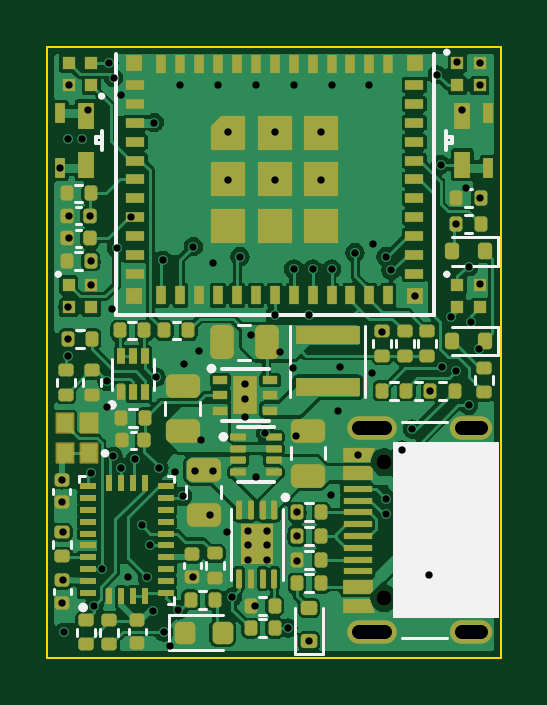
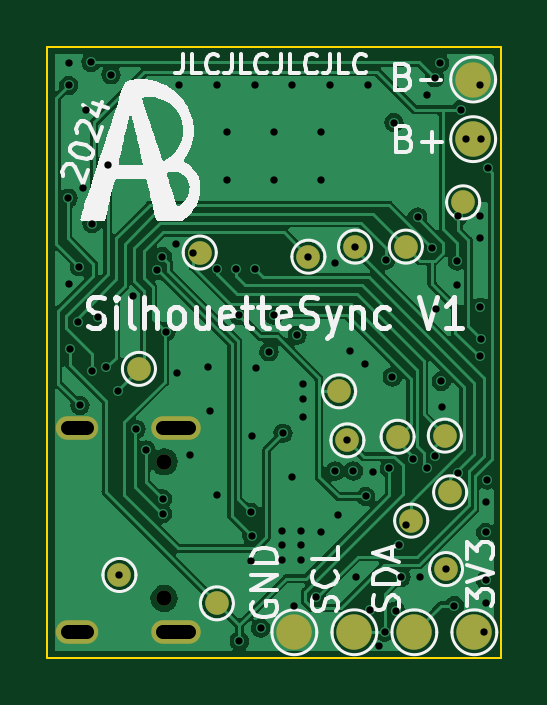
Circuit board: 11 layer files. Board 19.2 x 25.9 mm.
- bottom_copper: Tracker_Band_V1-B_Cu.gbl (87342 bytes)
- bottom_mask: Tracker_Band_V1-B_Mask.gbs (1357 bytes)
- paste: Tracker_Band_V1-B_Paste.gbp (493 bytes)
- bottom_silk: Tracker_Band_V1-B_Silkscreen.gbo (35829 bytes)
- outline: Tracker_Band_V1-Edge_Cuts.gm1 (614 bytes)
- top_copper: Tracker_Band_V1-F_Cu.gtl (151915 bytes)
- top_mask: Tracker_Band_V1-F_Mask.gts (12021 bytes)
- paste: Tracker_Band_V1-F_Paste.gtp (11864 bytes)
- top_silk: Tracker_Band_V1-F_Silkscreen.gto (20188 bytes)
- drill: Tracker_Band_V1-NPTH.drl (365 bytes)
- drill: Tracker_Band_V1-PTH.drl (2514 bytes)

=== bottom_copper: Tracker_Band_V1-B_Cu.gbl (87342 bytes, source omitted) ===
=== bottom_mask: Tracker_Band_V1-B_Mask.gbs ===
G04 #@! TF.GenerationSoftware,KiCad,Pcbnew,7.0.10*
G04 #@! TF.CreationDate,2024-03-06T03:44:09-08:00*
G04 #@! TF.ProjectId,Tracker_Band_V1,54726163-6b65-4725-9f42-616e645f5631,1*
G04 #@! TF.SameCoordinates,Original*
G04 #@! TF.FileFunction,Soldermask,Bot*
G04 #@! TF.FilePolarity,Negative*
%FSLAX46Y46*%
G04 Gerber Fmt 4.6, Leading zero omitted, Abs format (unit mm)*
G04 Created by KiCad (PCBNEW 7.0.10) date 2024-03-06 03:44:09*
%MOMM*%
%LPD*%
G01*
G04 APERTURE LIST*
%ADD10C,0.650000*%
%ADD11O,2.100000X1.000000*%
%ADD12O,1.800000X1.000000*%
%ADD13C,1.000000*%
%ADD14C,1.500000*%
G04 APERTURE END LIST*
D10*
X136330000Y-98940000D03*
X136330000Y-93160000D03*
D11*
X135810000Y-100370000D03*
D12*
X140010000Y-100370000D03*
D11*
X135810000Y-91730000D03*
D12*
X140010000Y-91730000D03*
D13*
X128250000Y-84050000D03*
X124400000Y-97700000D03*
X134100000Y-99150000D03*
X128575000Y-92250000D03*
D14*
X128280000Y-100375000D03*
X123250000Y-79500000D03*
D13*
X137400000Y-89225000D03*
X124450000Y-92050000D03*
D14*
X123250000Y-76975000D03*
D13*
X138225000Y-97950000D03*
X124225000Y-94450000D03*
D14*
X130819999Y-100375000D03*
D13*
X123675000Y-82175000D03*
X126450000Y-92100000D03*
X130225000Y-84475000D03*
X125875000Y-95650000D03*
X128925000Y-90175000D03*
X134825000Y-84300000D03*
X126100000Y-84050000D03*
D14*
X125740000Y-100374999D03*
X123200000Y-100375000D03*
M02*

=== paste: Tracker_Band_V1-B_Paste.gbp ===
G04 #@! TF.GenerationSoftware,KiCad,Pcbnew,7.0.10*
G04 #@! TF.CreationDate,2024-03-06T03:44:09-08:00*
G04 #@! TF.ProjectId,Tracker_Band_V1,54726163-6b65-4725-9f42-616e645f5631,1*
G04 #@! TF.SameCoordinates,Original*
G04 #@! TF.FileFunction,Paste,Bot*
G04 #@! TF.FilePolarity,Positive*
%FSLAX46Y46*%
G04 Gerber Fmt 4.6, Leading zero omitted, Abs format (unit mm)*
G04 Created by KiCad (PCBNEW 7.0.10) date 2024-03-06 03:44:09*
%MOMM*%
%LPD*%
G01*
G04 APERTURE LIST*
G04 APERTURE END LIST*
M02*

=== bottom_silk: Tracker_Band_V1-B_Silkscreen.gbo (35829 bytes, source omitted) ===
=== outline: Tracker_Band_V1-Edge_Cuts.gm1 ===
%TF.GenerationSoftware,KiCad,Pcbnew,7.0.10*%
%TF.CreationDate,2024-03-03T23:10:31-08:00*%
%TF.ProjectId,Tracker_Band_V1,54726163-6b65-4725-9f42-616e645f5631,1*%
%TF.SameCoordinates,Original*%
%TF.FileFunction,Profile,NP*%
%FSLAX46Y46*%
G04 Gerber Fmt 4.6, Leading zero omitted, Abs format (unit mm)*
G04 Created by KiCad (PCBNEW 7.0.10) date 2024-03-03 23:10:31*
%MOMM*%
%LPD*%
G01*
G04 APERTURE LIST*
%TA.AperFunction,Profile*%
%ADD10C,0.100000*%
%TD*%
G04 APERTURE END LIST*
D10*
X122072000Y-75592000D02*
X141274000Y-75592000D01*
X141274000Y-101464000D01*
X122072000Y-101464000D01*
X122072000Y-75592000D01*
M02*

=== top_copper: Tracker_Band_V1-F_Cu.gtl (151915 bytes, source omitted) ===
=== top_mask: Tracker_Band_V1-F_Mask.gts (12021 bytes, source withheld) ===
=== paste: Tracker_Band_V1-F_Paste.gtp (11864 bytes, source withheld) ===
=== top_silk: Tracker_Band_V1-F_Silkscreen.gto (20188 bytes, source omitted) ===
=== drill: Tracker_Band_V1-NPTH.drl ===
M48
; DRILL file {KiCad 7.0.10} date Wed Mar  6 03:44:25 2024
; FORMAT={-:-/ absolute / metric / decimal}
; #@! TF.CreationDate,2024-03-06T03:44:25-08:00
; #@! TF.GenerationSoftware,Kicad,Pcbnew,7.0.10
; #@! TF.FileFunction,NonPlated,1,4,NPTH
FMAT,2
METRIC
; #@! TA.AperFunction,NonPlated,NPTH,ComponentDrill
T1C0.650
%
G90
G05
T1
X136.33Y-93.16
X136.33Y-98.94
M30

=== drill: Tracker_Band_V1-PTH.drl ===
M48
; DRILL file {KiCad 7.0.10} date Wed Mar  6 03:44:25 2024
; FORMAT={-:-/ absolute / metric / decimal}
; #@! TF.CreationDate,2024-03-06T03:44:25-08:00
; #@! TF.GenerationSoftware,Kicad,Pcbnew,7.0.10
; #@! TF.FileFunction,Plated,1,4,PTH
FMAT,2
METRIC
; #@! TA.AperFunction,Plated,PTH,ViaDrill
T1C0.310
; #@! TA.AperFunction,Plated,PTH,ComponentDrill
T2C0.600
%
G90
G05
T1
X122.625Y-80.725
X122.675Y-93.925
X122.7Y-94.875
X122.7Y-99.13
X122.725Y-96.15
X122.725Y-98.175
X122.775Y-100.375
X122.925Y-79.5
X122.925Y-87.95
X122.95Y-86.625
X122.95Y-88.7
X122.975Y-77.225
X122.975Y-82.75
X122.975Y-83.7
X123.55Y-79.5
X123.775Y-78.25
X123.875Y-82.75
X123.9Y-93.65
X123.925Y-84.65
X123.925Y-85.675
X124.05Y-99.25
X124.4Y-97.7
X124.575Y-90.85
X124.6Y-89.75
X124.675Y-76.275
X124.825Y-86.675
X124.85Y-92.925
X124.875Y-76.9
X125.0Y-84.1
X125.184Y-93.441
X125.2Y-77.65
X125.5Y-98.025
X125.6Y-82.8
X125.8Y-93.025
X126.075Y-95.85
X126.3Y-98.05
X126.4Y-96.7
X126.525Y-99.475
X126.6Y-78.8
X126.675Y-89.575
X126.8Y-93.425
X126.95Y-84.625
X127.0Y-100.375
X127.25Y-100.95
X127.475Y-93.575
X127.6Y-99.425
X127.7Y-77.2
X127.8Y-94.625
X127.85Y-89.025
X128.225Y-98.025
X128.25Y-84.05
X128.325Y-93.55
X128.475Y-88.475
X128.575Y-92.25
X128.975Y-95.425
X129.1Y-84.75
X129.1Y-93.55
X129.3Y-77.2
X129.675Y-96.15
X129.7Y-79.2
X129.7Y-81.25
X129.9Y-98.875
X130.225Y-84.475
X130.45Y-89.85
X130.45Y-90.5
X130.45Y-91.25
X130.55Y-96.1
X130.55Y-96.7
X130.55Y-97.3
X130.7Y-87.8
X130.85Y-99.25
X130.9Y-77.2
X130.9Y-93.8
X131.3Y-91.95
X131.35Y-96.1
X131.35Y-96.7
X131.35Y-97.3
X131.7Y-79.2
X131.7Y-81.225
X131.7Y-86.95
X131.9Y-88.5
X132.25Y-100.2
X132.45Y-89.2
X132.5Y-77.2
X132.5Y-85.0
X132.6Y-92.075
X132.625Y-96.3
X132.65Y-95.3
X132.65Y-97.375
X133.15Y-100.75
X133.162Y-86.962
X133.3Y-85.0
X133.675Y-79.2
X133.675Y-81.225
X134.075Y-94.575
X134.1Y-77.2
X134.1Y-85.0
X134.375Y-91.025
X134.475Y-89.15
X135.1Y-84.3
X135.225Y-92.85
X135.7Y-77.2
X135.8Y-89.4
X135.85Y-83.95
X136.25Y-87.65
X136.4Y-94.725
X136.4Y-95.35
X136.406Y-84.475
X136.625Y-85.05
X137.1Y-92.65
X137.525Y-91.775
X137.65Y-86.155
X138.225Y-97.95
X138.29Y-90.15
X138.575Y-76.775
X138.725Y-80.575
X138.775Y-89.15
X139.15Y-87.05
X139.375Y-89.325
X139.39Y-83.075
X139.425Y-76.25
X139.625Y-78.275
X139.775Y-81.575
X139.9Y-90.775
X139.925Y-84.9
X140.0Y-87.225
X140.325Y-88.4
X140.375Y-76.275
X140.375Y-77.225
X140.375Y-85.65
X140.4Y-82.0
T2
X135.26Y-91.73G85X136.36Y-91.73
G05
X135.26Y-100.37G85X136.36Y-100.37
G05
X139.61Y-91.73G85X140.41Y-91.73
G05
X139.61Y-100.37G85X140.41Y-100.37
G05
M30

